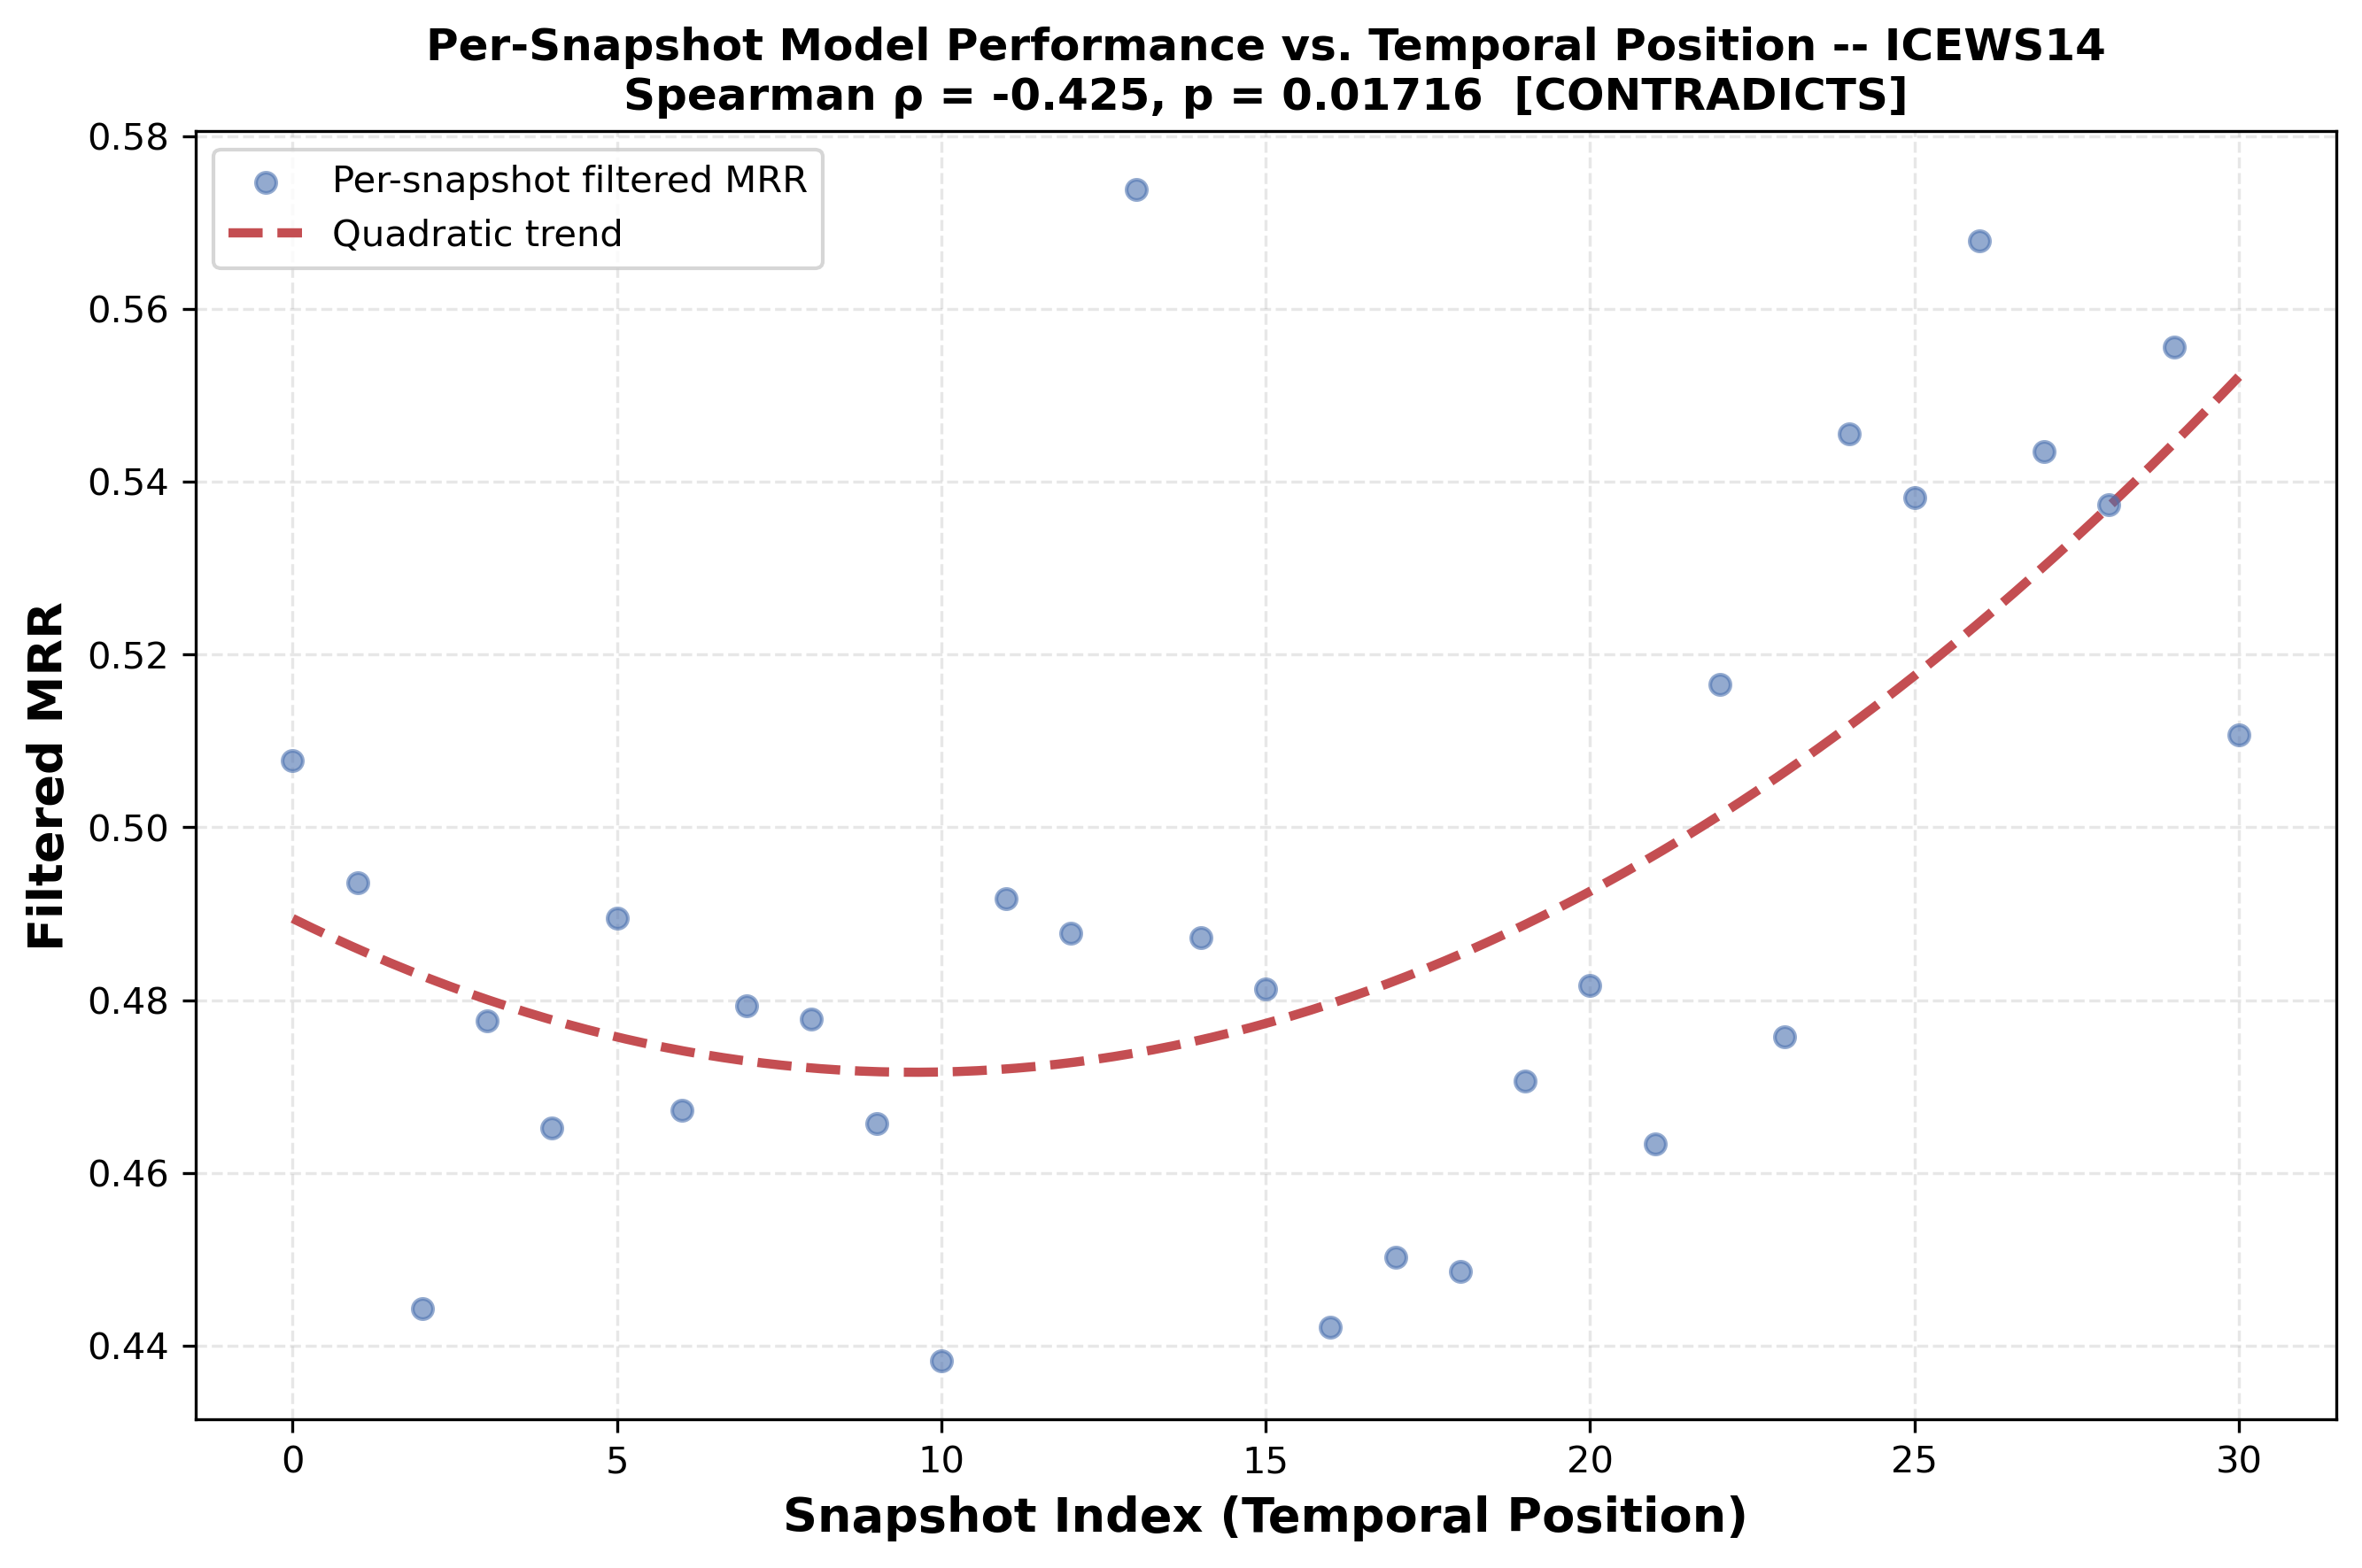

The data file committed next to this chart (first rows):
snapshot_index, temporal_position, mrr_filter, mrr_raw, num_triples, error
0, 0.0, 0.5078, 0.4982, 350, 0.4922
1, 0.03333, 0.4935, 0.4834, 328, 0.5065
2, 0.06667, 0.4443, 0.4374, 316, 0.5557
3, 0.1, 0.4775, 0.4646, 276, 0.5225
4, 0.1333, 0.4652, 0.4607, 248, 0.5348
5, 0.1667, 0.4895, 0.4845, 164, 0.5105
6, 0.2, 0.4672, 0.4563, 164, 0.5328
7, 0.2333, 0.4794, 0.4732, 288, 0.5206
8, 0.2667, 0.4778, 0.4649, 318, 0.5222
9, 0.3, 0.4657, 0.4418, 321, 0.5343
10, 0.3333, 0.4382, 0.4305, 325, 0.5618
11, 0.3667, 0.4917, 0.4659, 293, 0.5083
12, 0.4, 0.4877, 0.4765, 112, 0.5123
13, 0.4333, 0.5738, 0.5552, 153, 0.4262
14, 0.4667, 0.4873, 0.4598, 357, 0.5127
15, 0.5, 0.4813, 0.4722, 300, 0.5187
16, 0.5333, 0.4421, 0.4218, 328, 0.5579
17, 0.5667, 0.4502, 0.4448, 261, 0.5498
18, 0.6, 0.4486, 0.4397, 231, 0.5514
19, 0.6333, 0.4707, 0.4629, 121, 0.5293
20, 0.6667, 0.4817, 0.476, 119, 0.5183
21, 0.7, 0.4634, 0.4547, 289, 0.5366
22, 0.7333, 0.5166, 0.5046, 274, 0.4834
23, 0.7667, 0.4758, 0.4671, 203, 0.5242
24, 0.8, 0.5455, 0.5353, 150, 0.4545
25, 0.8333, 0.5382, 0.5316, 165, 0.4618
26, 0.8667, 0.5678, 0.5629, 114, 0.4322
27, 0.9, 0.5435, 0.5334, 123, 0.4565
28, 0.9333, 0.5373, 0.5232, 310, 0.4627
29, 0.9667, 0.5555, 0.5466, 193, 0.4445
30, 1.0, 0.5106, 0.5029, 177, 0.4894
